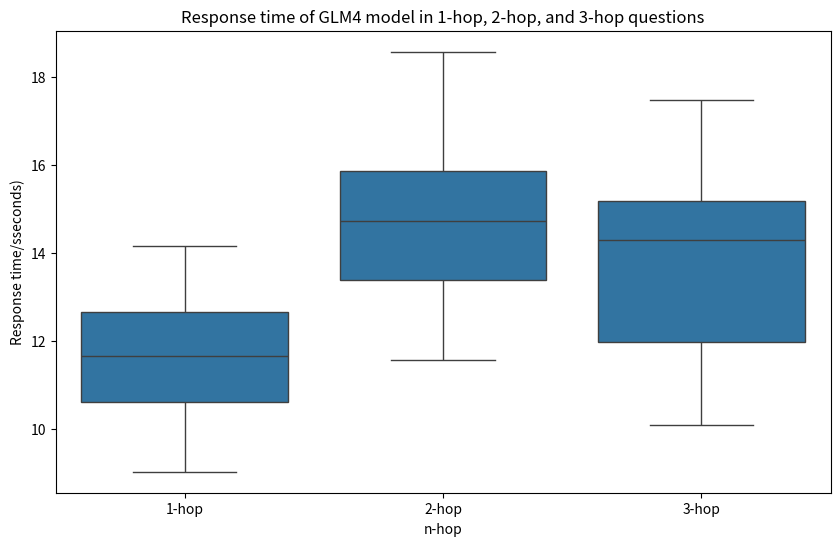
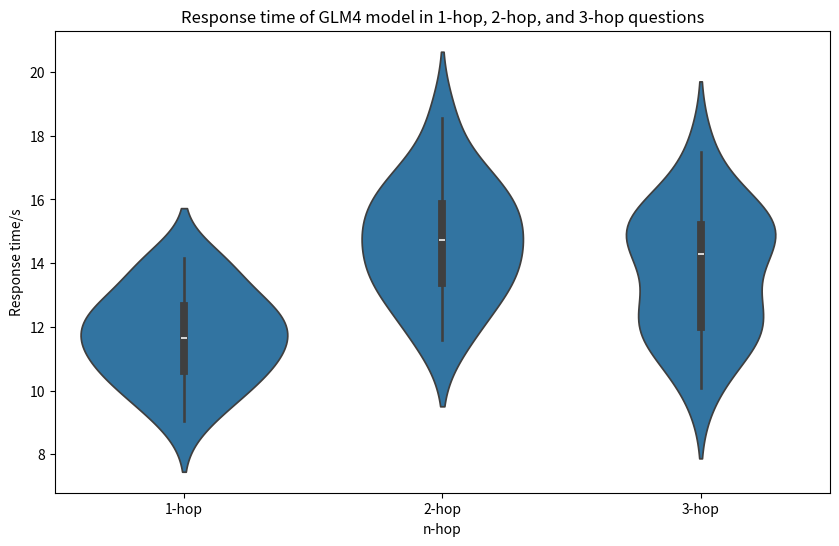
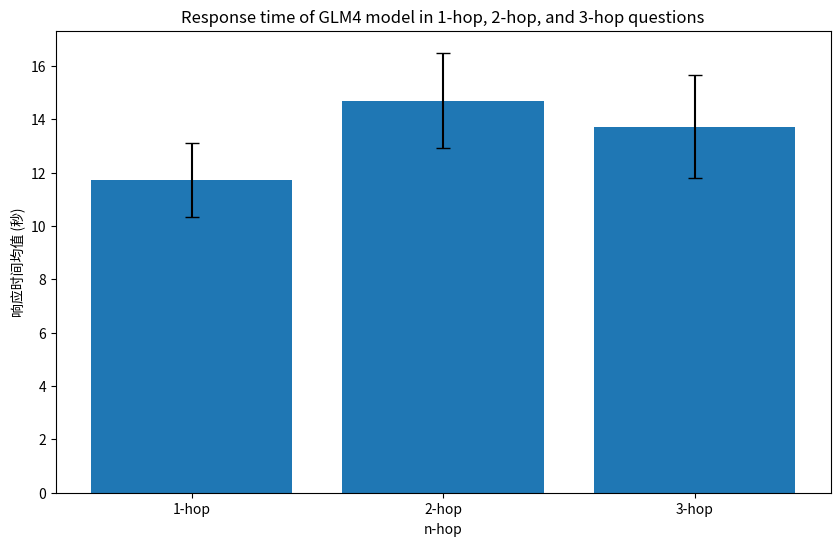
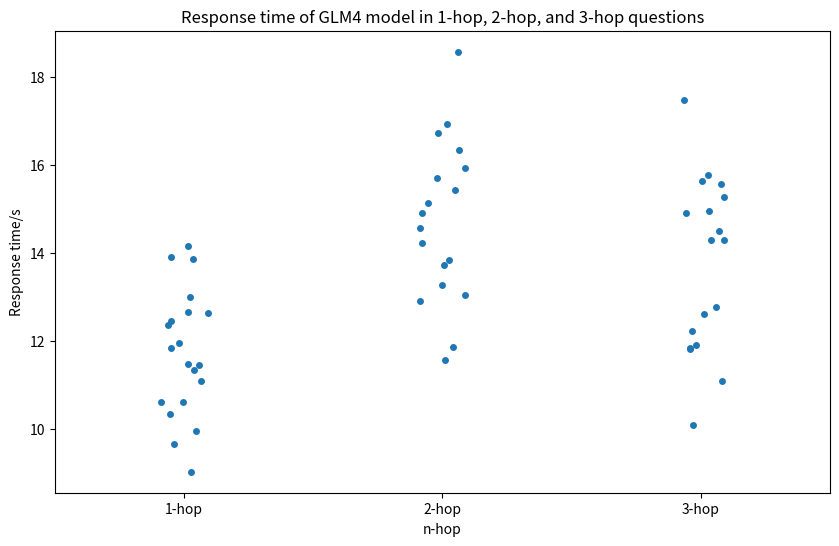

Reproduce these figures in Python, in order.
import matplotlib.pyplot as plt
import seaborn as sns

# Response time of GLM4 model in 1-hop, 2-hop, and 3-hop questions数据
GLM4Time = [
    [12.362852096557617, 11.081358909606934, 10.35212230682373, 10.6078941822052, 9.031340837478638, 9.960212707519531, 10.604018688201904, 13.851387977600098, 11.33356261253357, 11.481820583343506, 11.456888914108276, 11.95534896850586, 12.443575620651245, 12.645682096481323, 12.667941331863403, 14.146851778030396, 11.830368995666504, 13.900653600692749, 9.651158571243286, 12.995531558990479],
    [12.907323360443115, 15.120949506759644, 14.905471324920654, 13.042134523391724, 11.851834058761597, 16.730565786361694, 16.337852239608765, 15.425352573394775, 15.692398071289062, 13.841091394424438, 16.930233001708984, 11.574539184570312, 18.56629729270935, 13.275298833847046, 13.714169979095459, 15.923599481582642, 14.221746921539307, 14.5589017868042],
    [10.095736980438232, 15.569307804107666, 15.761367321014404, 11.899608373641968, 15.63412070274353, 11.825532674789429, 14.284191846847534, 12.767845869064331, 12.609509706497192, 14.485777139663696, 14.951128959655762, 12.235508680343628, 15.26285171508789, 17.48061490058899, 11.084921836853027, 11.848238468170166, 14.283894777297974, 14.910473585128784]
]

# 创建一个包含所有数据和相应标签的列表
data = []
labels = []

for i, times in enumerate(GLM4Time):
    data.extend(times)
    labels.extend([f'{i+1}-hop'] * len(times))

# 创建箱线图
plt.figure(figsize=(10, 6))
sns.boxplot(x=labels, y=data)

# 设置标题和标签
plt.title('Response time of GLM4 model in 1-hop, 2-hop, and 3-hop questions')
plt.xlabel('n-hop')
plt.ylabel('Response time/sseconds)')

# 显示图形
plt.show()

#小提请图
plt.figure(figsize=(10, 6))
sns.violinplot(x=labels, y=data)
plt.title('Response time of GLM4 model in 1-hop, 2-hop, and 3-hop questions')
plt.xlabel('n-hop')
plt.ylabel('Response time/s')
plt.savefig('小提琴.png', dpi=500)

plt.show()

import numpy as np

mean_data = [np.mean(times) for times in GLM4Time]
std_data = [np.std(times) for times in GLM4Time]

plt.figure(figsize=(10, 6))
plt.bar(['1-hop', '2-hop', '3-hop'], mean_data, yerr=std_data, capsize=5)
plt.title('Response time of GLM4 model in 1-hop, 2-hop, and 3-hop questions')
plt.xlabel('n-hop')
plt.ylabel('响应时间均值 (秒)')
plt.show()


plt.figure(figsize=(10, 6))
sns.stripplot(x=labels, y=data, jitter=True)
plt.title('Response time of GLM4 model in 1-hop, 2-hop, and 3-hop questions')
plt.xlabel('n-hop')
plt.ylabel('Response time/s')
plt.show()


# plt.figure(figsize=(10, 6))
# for i, times in enumerate(GLM4Time):
#     sns.kdeplot(times, label=f'{i+1}-hop')
# plt.title('Response time of GLM4 model in 1-hop, 2-hop, and 3-hop questions')
# plt.xlabel('Response time/s')
# plt.ylabel('密度')
# plt.legend()
# plt.show()


